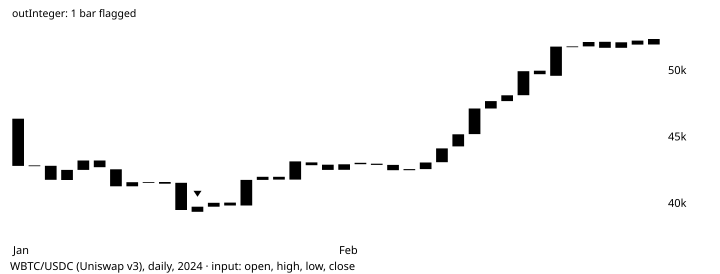

Data behind this chart, as committed beside it:
# TA-Lib reference data: CDLTHRUSTING
# series: WBTC/USDC (Uniswap v3), daily, 2024
# input: wbtc_usdc_2024-01-12.csv; windo…
# parameters: (defaults)
# inputs: inPriceOHLC=OHLC
# outputs: outInteger (shift 0)
# lookback: 11
date, open, high, low, close, volume, outInteger
2024-01-12, 46368, 46452, 41646, 42818, 2806, 
2024-01-13, 42818, 43243, 42482, 42855, 411.3, 
2024-01-14, 42826, 43104, 41759, 41770, 1224, 
2024-01-15, 41757, 43282, 41757, 42519, 631.8, 
2024-01-16, 42519, 43501, 42129, 43224, 680.1, 
2024-01-17, 43226, 43255, 42257, 42718, 292.9, 
2024-01-18, 42567, 42867, 40581, 41280, 446.7, 
2024-01-19, 41280, 42079, 40262, 41590, 833.3, 
2024-01-20, 41585, 41745, 41440, 41609, 105.3, 
2024-01-21, 41609, 41807, 41474, 41482, 347.3, 
2024-01-22, 41544, 41613, 39413, 39498, 2034, 
2024-01-23, 39368, 40120, 38276, 39752, 999.7, -100
2024-01-24, 39752, 40377, 39426, 40046, 540.5, 0
2024-01-25, 40061, 40206, 39456, 39842, 283.4, 0
2024-01-26, 39842, 42095, 39782, 41765, 511.3, 0
2024-01-27, 41765, 42042, 41312, 42001, 150.6, 0
2024-01-28, 42001, 42684, 41596, 41787, 261.1, 0
2024-01-29, 41787, 43246, 41724, 43156, 386.4, 0
2024-01-30, 43080, 43709, 42670, 42873, 373.2, 0
2024-01-31, 42907, 43590, 42245, 42521, 359, 0
2024-02-01, 42527, 43129, 41822, 42939, 217.5, 0
2024-02-02, 42945, 43297, 42461, 43051, 264.4, 0
2024-02-03, 42987, 43230, 42821, 42895, 47.12, 0
2024-02-04, 42895, 42987, 42267, 42494, 77.43, 0
2024-02-05, 42494, 43419, 42205, 42579, 218.7, 0
2024-02-06, 42580, 43422, 42465, 43072, 156.4, 0
2024-02-07, 43095, 44220, 42790, 44133, 215.6, 0
2024-02-08, 44288, 45428, 44199, 45196, 45.58, 0
2024-02-09, 45214, 47969, 45193, 47136, 626, 0
2024-02-10, 47137, 47995, 46811, 47693, 438, 0
2024-02-11, 47693, 48368, 47488, 48135, 242.3, 0
2024-02-12, 48135, 50188, 47699, 49947, 193.3, 0
2024-02-13, 49982, 50290, 48300, 49719, 365, 0
2024-02-14, 49595, 51922, 49273, 51799, 271.5, 0
2024-02-15, 51794, 52806, 51356, 51809, 721.9, 0
2024-02-16, 51809, 52366, 51501, 52140, 596.3, 0
2024-02-17, 52157, 52266, 50669, 51709, 150, 0
2024-02-18, 51706, 52430, 51290, 52116, 181.7, 0
2024-02-19, 52249, 52510, 51782, 51948, 158.6, 0
2024-02-20, 51950, 52915, 50837, 52366, 162.8, 0
